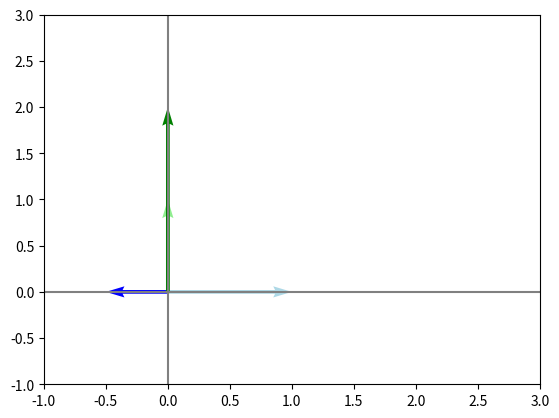

The script that saved this image:
import numpy as np
import matplotlib.pyplot as plt
def plot_vectors(vectors:list,color:list)->None:
    """
    Plot ine or more vectors in to 2D plane, Specifing colour for each
    
    args:   vectors: list full of numpy vectors
            colors: List full of colors for vectors
    """

    plt.figure()
    plt.axvline(x=0,color = "gray")
    plt.axhline(y=0,color = "gray")

    for i in range(len(vectors)):
        x = np.concatenate([[0,0],vectors[i]])
        plt.quiver([x[0]],[x[1]],[x[2]],[x[3]],angles = 'xy',scale_units = 'xy',scale=1,color = color[i])   #Gives arrows to vector for its direction
def vectorify(matrix,column):
    """Function to convert a column of matrix into vector"""
    return np.array(matrix[:,column]).reshape(-1)

"""Maps square matrix to scaler
    if det = 0,
        matrix can not be incerted
"""

X = np.array([
    [4,2],
    [-5,-3]
])
 
print(np.linalg.det(X))

X = np.array([
    [-4,1],
    [-8,2]
])
print(np.linalg.det(X))

X = np.array([
    [1,2,4],
    [2,-1,3],
    [0,5,1]
])
print(np.linalg.det(X))

"""det(X) = product of all eigenvalues of X

|det(X)| quantifies volume change as a result of applying X:
    If det(X) = 0, then X collapses space completely in at least one dimension, thereby eliminating all volume
    If 0 < |det(X)| < 1, then X contracts volume to some extent
    If |det(X)| = 1, then X preserves volume exactly
    If |det(X)| > 1, then X expands volume
"""

B = np.array([
    [1,0],
    [0,1]
])

N = np.array([
    [-4,1],
    [-8,2]
])

print(np.linalg.det(N)) #Zero, so it will collaps compleatly in atleast 1 dimension

NB = np.dot(N,B)    #B alone made a square, but after myltipling, B does not makes any shape

# plot_vectors([vectorify(B,0),vectorify(B,1),vectorify(N,0),vectorify(N,1)],
#              ['lightblue','lightgreen','blue','green'])

# plt.xlim(-6,6)
# plt.ylim(-9,6)

J = np.array([
    [-0.5,0],
    [0,2]
])
np.abs(np.linalg.det(J))    #1 means, This will not change the volume of matrix, rather just direction and volume of vectors
JB = np.dot(J,B)

plot_vectors([vectorify(B,0),vectorify(B,1),vectorify(JB,0),vectorify(JB,1)],
            ['lightblue','lightgreen','blue','green'])

plt.xlim(-1,3)
plt.ylim(-1,3)

plt.show()


